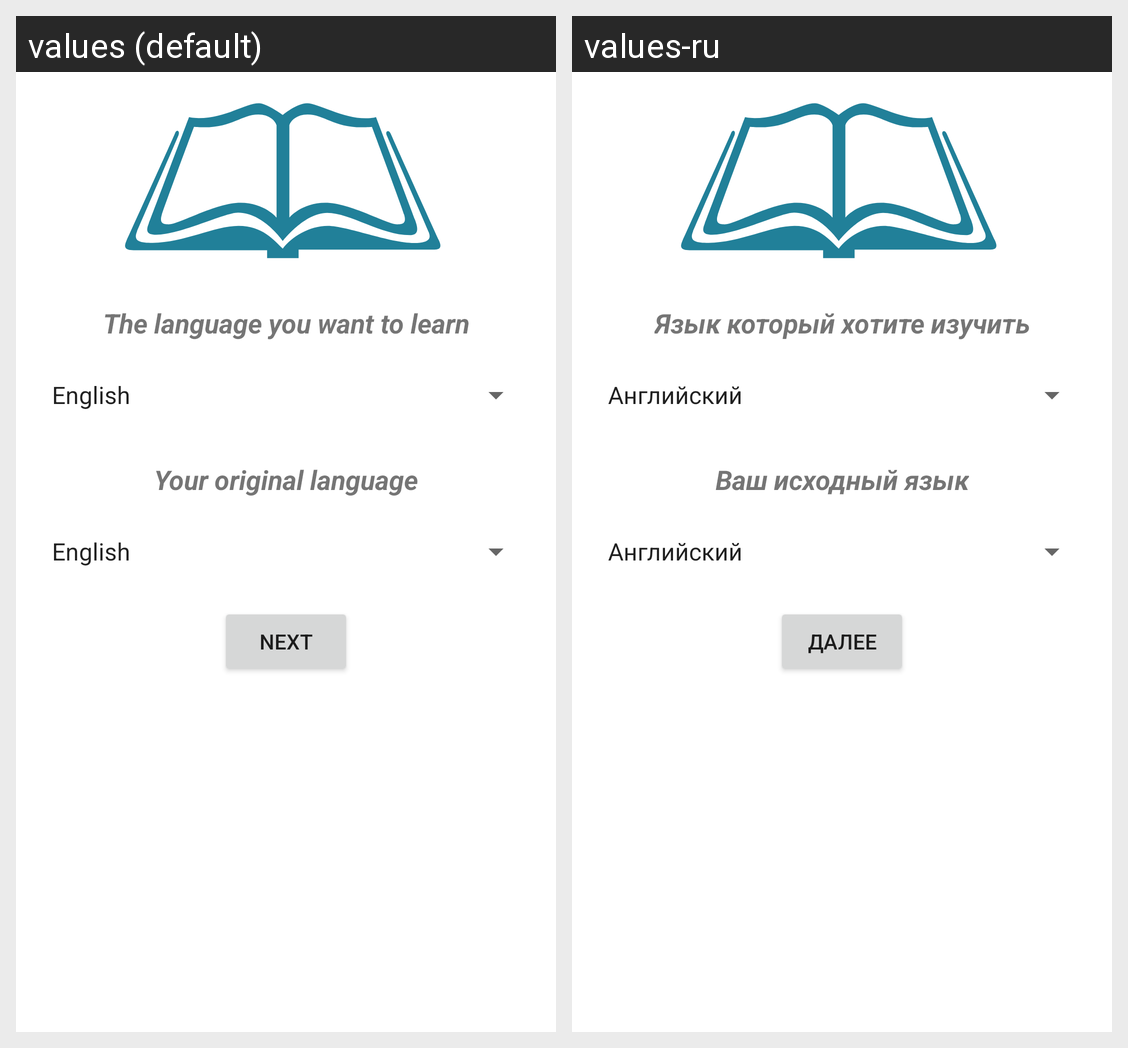

Here is an Android app screen in its default locale and in the app's own translations. Write out the translated-string differences for the strings that appear on this screen.
Android screen res/layout/choice_language_fragment.xml rendered under 2 locales, left to right: values (default), values-ru. Device: Nexus 5 (rendered at 1080×1920; each locale shown at half size, 540×960, under a caption strip naming it); theme AppTheme.
Strings drawn on this screen, with the default value and each locale's value (text and hints the layout hard-codes, and strings that could not be matched under every locale, appear in the picture but are not listed):

choice_lang_learn
  values: The language you want to learn
  values-ru: Язык который хотите изучить

choice_lang_native
  values: Your original language
  values-ru: Ваш исходный язык

next
  values: Next
  values-ru: Далее
